Run: headless pygame with SDL's dummy video driver; simulated clock (each Clock.tick advances the game by its frame time, no real sleeping); random seed 0; keys injected as events and as key.get_pressed() state; mouse plan: one left click at the window centre at the start of phase 2, then a move to the lower-right quarter at the start of phase 3.
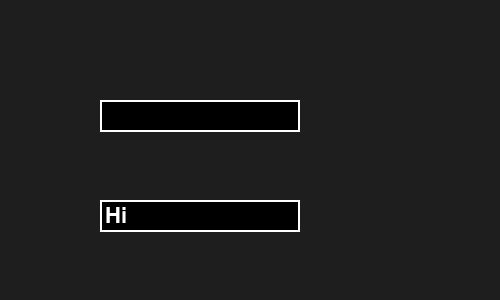
Frame 1 of 4 · flips 1–60 · no input
Frame 2 of 4 · flips 61–180 · clicked the window centre · tapped SPACE, RETURN · held RIGHT (→), D · screen unchanged from frame 1, image omitted
Frame 3 of 4 · flips 181–300 · moved the mouse to the lower-right quarter · held DOWN (↓), S · screen unchanged from frame 2, image omitted
Frame 4 of 4 · flips 301–420 · held LEFT (←), A, UP (↑), W · screen unchanged from frame 3, image omitted

The pygame program that drew these frames:

import pygame

class TextBox:
    def __init__(self, x, y, w, h, font, text='', color=(255, 255, 255), bg_color=(0, 0, 0), border_color=(255, 255, 255), border_width=2):
        self.rect = pygame.Rect(x, y, w, h)
        self.color = color
        self.bg_color = bg_color
        self.border_color = border_color
        self.border_width = border_width
        self.font = font
        self.text = text
        self.text_surface = font.render(text, True, color)
        self.active = False

    def handle_event(self, event):
        if event.type == pygame.MOUSEBUTTONDOWN:
            # Toggle active state if clicked inside the textbox
            if self.rect.collidepoint(event.pos):
                self.active = not self.active
            else:
                self.active = False

        if event.type == pygame.KEYDOWN and self.active:
            if event.key == pygame.K_BACKSPACE:
                self.text = self.text[:-1]
            elif event.key == pygame.K_RETURN:
                self.active = False  # Optionally deactivate on Enter key
            else:
                self.text += event.unicode
            # Re-render the text
            self.text_surface = self.font.render(self.text, True, self.color)

    def update(self):
        # Adjust the width of the text box if necessary
        width = max(200, self.text_surface.get_width() + 10)
        self.rect.w = width

    def draw(self, screen):
        # Blit the text.
        screen.fill(self.bg_color, self.rect)
        screen.blit(self.text_surface, (self.rect.x + 5, self.rect.y + 5))
        # Draw the rect border
        pygame.draw.rect(screen, self.border_color, self.rect, self.border_width)


# Example usage:
pygame.init()
screen = pygame.display.set_mode((500, 300))
pygame.display.set_caption("TextBox Example")

font = pygame.font.Font(None, 32)
textbox = TextBox(100, 100, 200, 32, font)
textbox2 = TextBox(100, 200, 300, 32, font, 'Hi')

clock = pygame.time.Clock()
running = True

while running:
    for event in pygame.event.get():
        if event.type == pygame.QUIT:
            running = False
        textbox.handle_event(event)
        textbox2.handle_event(event)

    textbox.update()
    textbox2.update()

    screen.fill((30, 30, 30))
    textbox.draw(screen)
    textbox2.draw(screen)

    pygame.display.flip()
    clock.tick(30)

pygame.quit()
